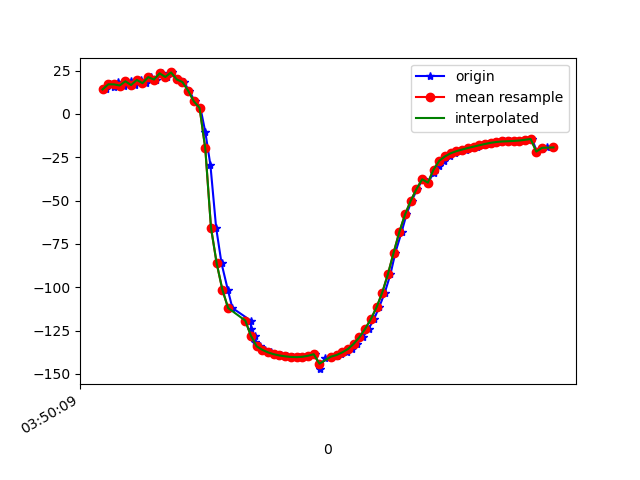

Source data for this figure (header and first rows):
1618804209533, 1499893376515789, 14.102379, 75.88542, -48.78537
1618804209546, 1499893395746559, 17.07, 76.65, -52.57
1618804209560, 1499893414977329, 15.63, 76.42, -50.42
1618804209575, 1499893434208099, 18.45, 77.12, -54.08
1618804209595, 1499893453438869, 16.38, 76.83, -51.34
1618804209618, 1499893472669639, 18.81, 77.45, -54.45
1618804209634, 1499893491900409, 16.63, 77.16, -51.71
1618804209653, 1499893511131179, 19.58, 77.91, -55.32
1618804209672, 1499893530361949, 17.74, 77.67, -52.9
1618804209689, 1499893549592719, 21.22, 78.58, -57.06
1618804209709, 1499893568823489, 19.83, 78.27, -55.12
1618804209729, 1499893588054259, 23.42, 78.71, -59.58
1618804209747, 1499893607285029, 21.3, 78.78, -56.63
1618804209764, 1499893626515799, 23.92, 79.53, -59.6
1618804209786, 1499893645746569, 19.86, 79.45, -54.88
1618804209804, 1499893664977339, 18.39, 80.51, -53.17
1618804209824, 1499893684208109, 13.38, 80.52, -48.06
1618804209843, 1499893703438879, 7.203, 81.62, -41.23
1618804209863, 1499893722669649, 3.454, 82.74, -37.88
1618804209880, 1499893741900419, -10.37, 83.66, -23.51
1618804209898, 1499893761131189, -29.55, 81.18, -15.79
1618804209918, 1499893780361959, -65.65, 83.94, 20.07
1618804209937, 1499893799592729, -86.3, 82.69, 40.81
1618804209959, 1499893818823499, -101.5, 80.63, 56.06
1618804209975, 1499893838054269, -112, 77.96, 66.48
1618804210039, 1499893857285039, -119.2, 74.84, 73.57
1618804210041, 1499893876515809, -124.4, 71.4, 78.48
1618804210053, 1499893895746579, -128.3, 67.77, 82.09
1618804210054, 1499893914977349, -131.5, 64.06, 84.88
1618804210070, 1499893934208119, -134.1, 60.41, 87.04
1618804210090, 1499893953438889, -136.1, 56.88, 88.58
1618804210109, 1499893972669659, -137.6, 53.56, 89.56
1618804210126, 1499893991900429, -138.7, 50.52, 90.09
1618804210146, 1499894011131199, -139.4, 47.85, 90.31
1618804210166, 1499894030361969, -139.9, 45.63, 90.31
1618804210186, 1499894049592739, -140.2, 43.89, 90.22
1618804210207, 1499894068823509, -140.4, 42.63, 89.98
1618804210223, 1499894088054279, -140.1, 41.87, 89.48
1618804210242, 1499894107285049, -139.6, 41.64, 88.7
1618804210265, 1499894126515819, -138.7, 41.9, 87.7
1618804210281, 1499894145746589, -147.3, 42.25, 90.95
1618804210299, 1499894164977359, -141, 43.8, 85.52
1618804210320, 1499894184208129, -140.1, 45.4, 84.62
1618804210340, 1499894203438899, -139.5, 47.46, 83.96
1618804210356, 1499894222669669, -138.8, 49.85, 83.33
1618804210375, 1499894241900439, -137.6, 52.49, 82.38
1618804210394, 1499894261131209, -135.6, 55.32, 80.84
1618804210412, 1499894280361979, -132.7, 58.3, 78.46
1618804210432, 1499894299592749, -128.8, 61.33, 75.31
1618804210452, 1499894318823519, -124.1, 64.32, 71.35
1618804210471, 1499894338054289, -118.4, 67.21, 66.47
1618804210489, 1499894357285059, -111.7, 69.94, 60.36
1618804210509, 1499894376515829, -103.1, 72.33, 52.45
1618804210529, 1499894395746599, -92.42, 74.09, 42.32
1618804210546, 1499894414977369, -80.05, 74.76, 30.39
1618804210568, 1499894434208139, -68.1, 74.29, 18.61
1618804210585, 1499894453438909, -58.01, 73.06, 8.364
1618804210603, 1499894472669679, -50.11, 71.7, 0.1107
1618804210623, 1499894491900449, -43.37, 70.48, -6.796
1618804210642, 1499894511131219, -37.74, 69.65, -12.33
1618804210661, 1499894530361989, -39.69, 70.09, -15.63
... 23 more rows
